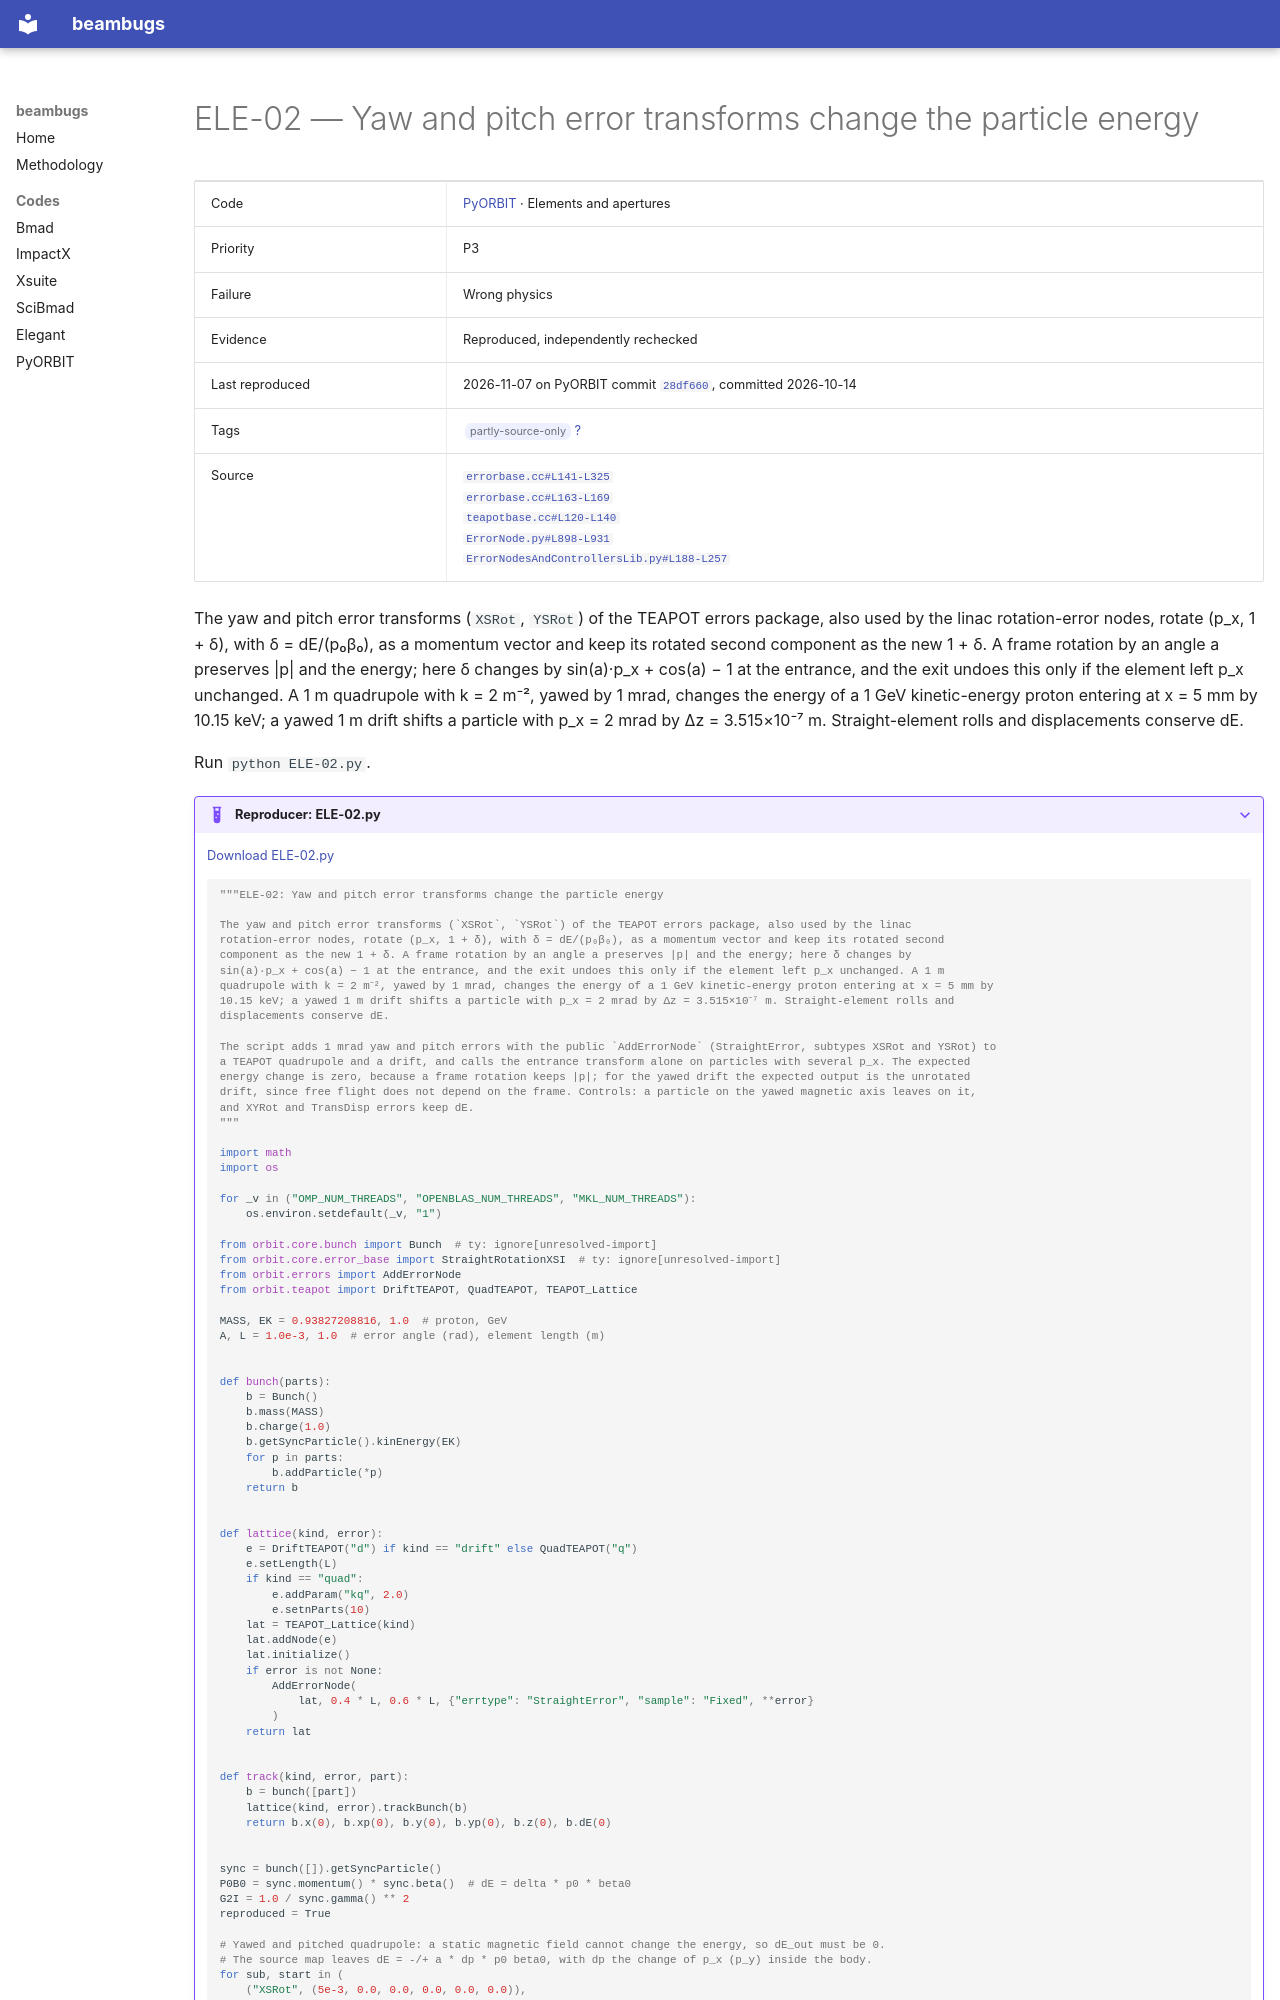

repository: nikitakuklev/beambugs · page: pyorbit/ELE-02/index.html · generator: mkdocs

---
title: "ELE-02: Yaw and pitch error transforms change the particle energy"
hide:
  - toc
---

# ELE-02 — Yaw and pitch error transforms change the particle energy

| | |
|---|---|
| Code | [PyORBIT](../index.md) · Elements and apertures |
| Priority | P3 |
| Failure | Wrong physics |
| Evidence | Reproduced, independently rechecked |
| Last reproduced | 2026-11-07 on PyORBIT commit [`28df660`](https://github.com/PyORBIT-Collaboration/PyORBIT3/commit/28df66018aeb), committed 2026-10-14 |
| Tags | <span class="bb-tag">partly-source-only</span> [?](../../methodology.md#tags) |
| Source | [`errorbase.cc#L141-L325`](https://github.com/PyORBIT-Collaboration/PyORBIT3/blob/28df66018aebe4e2b780b9747f4a2d7b8430a5c0/src/orbit/Errors/errorbase.cc#L141-L325)<br>[`errorbase.cc#L163-L169`](https://github.com/PyORBIT-Collaboration/PyORBIT3/blob/28df66018aebe4e2b780b9747f4a2d7b8430a5c0/src/orbit/Errors/errorbase.cc#L163-L169)<br>[`teapotbase.cc#L120-L140`](https://github.com/PyORBIT-Collaboration/PyORBIT3/blob/28df66018aebe4e2b780b9747f4a2d7b8430a5c0/src/teapot/teapotbase.cc#L120-L140)<br>[`ErrorNode.py#L898-L931`](https://github.com/PyORBIT-Collaboration/PyORBIT3/blob/28df66018aebe4e2b780b9747f4a2d7b8430a5c0/py/orbit/errors/ErrorNode.py#L898-L931)<br>[`ErrorNodesAndControllersLib.py#L188-L257`](https://github.com/PyORBIT-Collaboration/PyORBIT3/blob/28df66018aebe4e2b780b9747f4a2d7b8430a5c0/py/orbit/py_linac/errors/ErrorNodesAndControllersLib.py#L188-L257) |

The yaw and pitch error transforms (`XSRot`, `YSRot`) of the TEAPOT errors package, also used by the linac rotation-error nodes, rotate (p_x, 1 + δ), with δ = dE/(p₀β₀), as a momentum vector and keep its rotated second component as the new 1 + δ. A frame rotation by an angle a preserves |p| and the energy; here δ changes by sin(a)·p_x + cos(a) − 1 at the entrance, and the exit undoes this only if the element left p_x unchanged. A 1 m quadrupole with k = 2 m⁻², yawed by 1 mrad, changes the energy of a 1 GeV kinetic-energy proton entering at x = 5 mm by 10.15 keV; a yawed 1 m drift shifts a particle with p_x = 2 mrad by Δz = 3.515×10⁻⁷ m. Straight-element rolls and displacements conserve dE.

Run `python ELE-02.py`.

??? example "Reproducer: ELE-02.py"

    [Download ELE-02.py](ELE-02.py)

    ```python
    """ELE-02: Yaw and pitch error transforms change the particle energy

    The yaw and pitch error transforms (`XSRot`, `YSRot`) of the TEAPOT errors package, also used by the linac
    rotation-error nodes, rotate (p_x, 1 + δ), with δ = dE/(p₀β₀), as a momentum vector and keep its rotated second
    component as the new 1 + δ. A frame rotation by an angle a preserves |p| and the energy; here δ changes by
    sin(a)·p_x + cos(a) − 1 at the entrance, and the exit undoes this only if the element left p_x unchanged. A 1 m
    quadrupole with k = 2 m⁻², yawed by 1 mrad, changes the energy of a 1 GeV kinetic-energy proton entering at x = 5 mm by
    10.15 keV; a yawed 1 m drift shifts a particle with p_x = 2 mrad by Δz = 3.515×10⁻⁷ m. Straight-element rolls and
    displacements conserve dE.

    The script adds 1 mrad yaw and pitch errors with the public `AddErrorNode` (StraightError, subtypes XSRot and YSRot) to
    a TEAPOT quadrupole and a drift, and calls the entrance transform alone on particles with several p_x. The expected
    energy change is zero, because a frame rotation keeps |p|; for the yawed drift the expected output is the unrotated
    drift, since free flight does not depend on the frame. Controls: a particle on the yawed magnetic axis leaves on it,
    and XYRot and TransDisp errors keep dE.
    """

    import math
    import os

    for _v in ("OMP_NUM_THREADS", "OPENBLAS_NUM_THREADS", "MKL_NUM_THREADS"):
        os.environ.setdefault(_v, "1")

    from orbit.core.bunch import Bunch  # ty: ignore[unresolved-import]
    from orbit.core.error_base import StraightRotationXSI  # ty: ignore[unresolved-import]
    from orbit.errors import AddErrorNode
    from orbit.teapot import DriftTEAPOT, QuadTEAPOT, TEAPOT_Lattice

    MASS, EK = 0.93827208816, 1.0  # proton, GeV
    A, L = 1.0e-3, 1.0  # error angle (rad), element length (m)


    def bunch(parts):
        b = Bunch()
        b.mass(MASS)
        b.charge(1.0)
        b.getSyncParticle().kinEnergy(EK)
        for p in parts:
            b.addParticle(*p)
        return b


    def lattice(kind, error):
        e = DriftTEAPOT("d") if kind == "drift" else QuadTEAPOT("q")
        e.setLength(L)
        if kind == "quad":
            e.addParam("kq", 2.0)
            e.setnParts(10)
        lat = TEAPOT_Lattice(kind)
        lat.addNode(e)
        lat.initialize()
        if error is not None:
            AddErrorNode(
                lat, 0.4 * L, 0.6 * L, {"errtype": "StraightError", "sample": "Fixed", **error}
            )
        return lat


    def track(kind, error, part):
        b = bunch([part])
        lattice(kind, error).trackBunch(b)
        return b.x(0), b.xp(0), b.y(0), b.yp(0), b.z(0), b.dE(0)


    sync = bunch([]).getSyncParticle()
    P0B0 = sync.momentum() * sync.beta()  # dE = delta * p0 * beta0
    G2I = 1.0 / sync.gamma() ** 2
    reproduced = True
